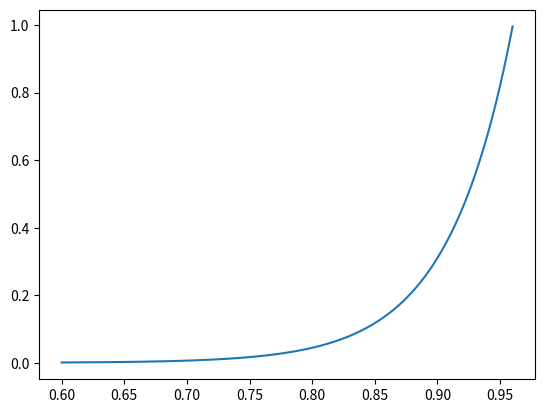

The script that saved this image:
#!/usr/bin/python

#-.-.-.-.-.-.-.-.-.-.-.-.-.-.-.-.-.-.-.-.

# File Name : fit.py

# Purpose :

# Creation Date : 31-05-2018

# Last Modified :

# Created By : Rahul Koneru 

#_._._._._._._._._._._._._._._._._._._._._.

import matplotlib.pyplot as plt
import numpy as np

sampl = 900
M = np.linspace(0.6, 0.96, num=sampl)
Cd = np.linspace(1e-6, 1.0, num=sampl)

f=np.polyfit(M,np.log(Cd),1)
print(f[0],np.exp(f[1]))

Cd_fit = np.exp(f[1])*np.exp(f[0]*M)
Cd_fit = 7.819E-09*np.exp(19.44*M)

plt.plot(M, Cd_fit)

